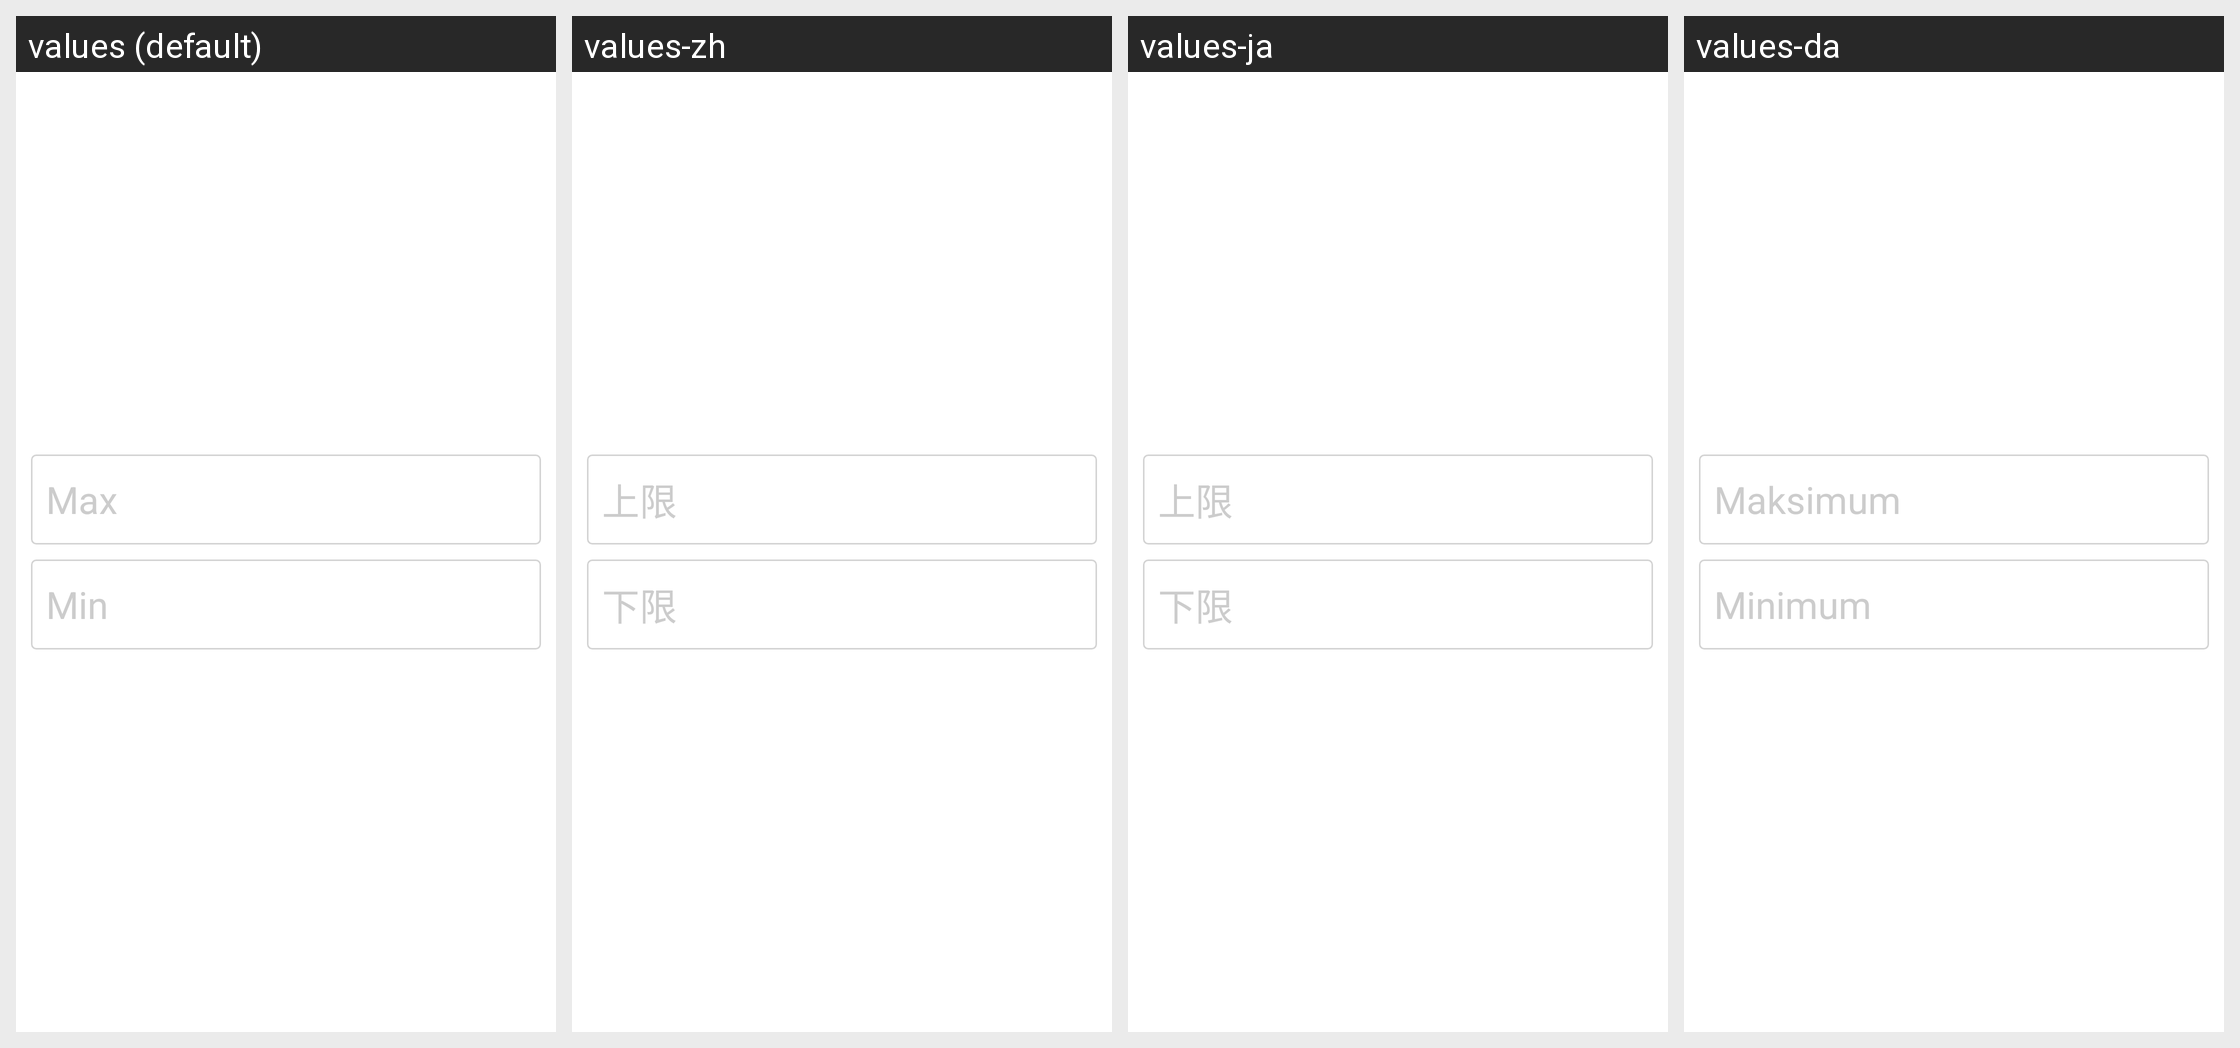

Locale-by-locale string values for the Android screen shown in this grid:
Android screen res/layout/setting_max_min_value.xml rendered under 4 locales, left to right: values (default), values-zh, values-ja, values-da. Device: Nexus 5 (rendered at 1080×1920; each locale shown at half size, 540×960, under a caption strip naming it); theme LaunchTheme.
Other locales in the repository, not shown: values-af, values-ar, values-bg, values-bn, values-ca, values-cs, values-de, values-el, values-en-rGB, values-en-rSS, values-es, values-et, values-fa, values-fi, values-fr, values-gu, values-hi, values-hr, values-hu, values-in, values-it, values-iw, values-kn, values-ko, values-lt, values-lv, values-mr, values-ms, values-nb, values-nl, values-no, values-pa, values-pl, values-pt, values-pt-rPT, values-ro, values-ru, values-sh, values-sk, values-sr, values-sv, values-ta, values-th, values-tl, values-tr, values-uk, values-ur, values-vi, values-vi-rVN, values-zh-rCN, values-zh-rHK, values-zh-rTW.
Strings drawn on this screen, with the default value and each locale's value (text and hints the layout hard-codes, and strings that could not be matched under every locale, appear in the picture but are not listed):

setMaxMin_max
  values: Max
  values-zh: 上限
  values-ja: 上限
  values-da: Maksimum

setMaxMin_min
  values: Min
  values-zh: 下限
  values-ja: 下限
  values-da: Minimum
